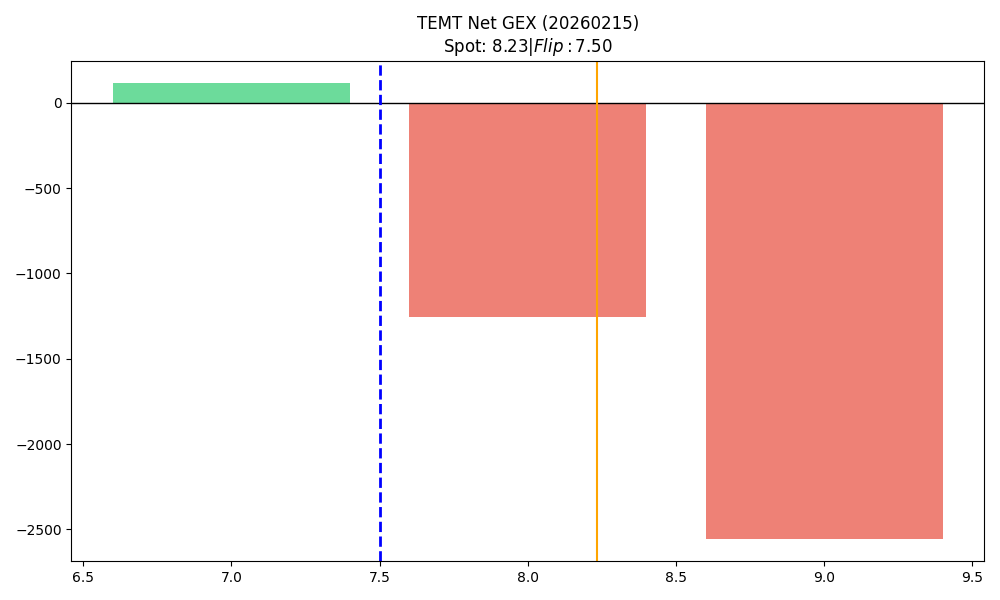

Source data for this figure (header and first rows):
strike, call_gex, put_gex, call_dex, put_dex, net_greek_delta, net_gex
7.0, 113.6, 0.0, 741.1, 0.0, 0.9, 113.6
8.0, 405.2, 1659, 1051, -6306, -0.3039, -1253
9.0, 342.6, 2895, 688.4, -10495, -0.458, -2553
